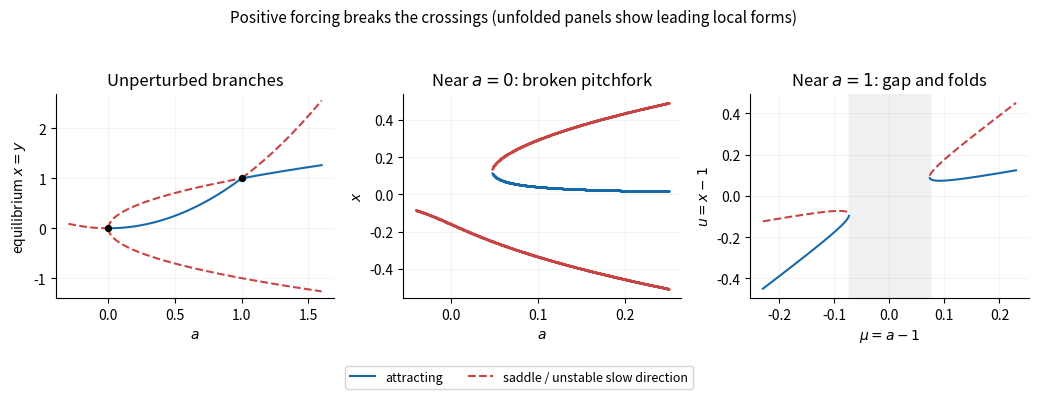

Here is the Python script that generated this plot:
"""Original equilibrium diagrams, Python 3.14 / NumPy 2.3.5 / Matplotlib 3.10.7.
Writes only paper-1-bifurcations.png to caller CWD, opaque white background.
"""
import os
os.environ.setdefault('MPLCONFIGDIR','/tmp/codex-wiki-matplotlib')
import numpy as np
import matplotlib
matplotlib.use('Agg')
import matplotlib.pyplot as plt
from matplotlib.lines import Line2D
blue='#1769aa';red='#c74444'
fig,axes=plt.subplots(1,3,figsize=(10.6,3.9),dpi=120,facecolor='white')
a=np.linspace(-.3,1.6,900)
for mask,color,style in [(a<0,red,'--'),((a>=0)&(a<=1),blue,'-'),(a>1,red,'--')]:axes[0].plot(a[mask],a[mask]**2,color=color,ls=style)
p=np.linspace(0,1.6,650)
axes[0].plot(p,-np.sqrt(p),color=red,ls='--')
axes[0].plot(p[p<=1],np.sqrt(p[p<=1]),color=red,ls='--')
axes[0].plot(p[p>=1],np.sqrt(p[p>=1]),color=blue)
axes[0].scatter([0,1],[0,1],color='black',s=18,zorder=6)
axes[0].set(xlabel='$a$',ylabel='equilibrium $x=y$',title='Unperturbed branches',ylim=(-1.4,2.7))
eps=.004
for aa in np.linspace(-.04,.25,700):
 for z in np.roots([1,0,-aa,eps]):
  if abs(z.imag)<1e-8:
   stable=3*z.real*z.real-aa<0
   axes[1].plot(aa,z.real,'.',color=blue if stable else red,markersize=1.6)
axes[1].set(xlabel='$a$',ylabel='$x$',title=r'Near $a=0$: broken pitchfork')
eps2=.006;mu=np.linspace(-.23,.23,800);d=9*mu*mu-8*eps2;valid=d>=0
axes[2].plot(mu[valid & (mu<0)],(5*mu[valid & (mu<0)]-np.sqrt(d[valid & (mu<0)]))/4,color=blue)
axes[2].plot(mu[valid & (mu>0)],(5*mu[valid & (mu>0)]-np.sqrt(d[valid & (mu>0)]))/4,color=blue)
for mask in [valid & (mu<0),valid & (mu>0)]:axes[2].plot(mu[mask],(5*mu[mask]+np.sqrt(d[mask]))/4,color=red,ls='--')
axes[2].axvspan(-np.sqrt(8*eps2)/3,np.sqrt(8*eps2)/3,color='#eef0f2')
axes[2].set(xlabel=r'$\mu=a-1$',ylabel='$u=x-1$',title=r'Near $a=1$: gap and folds')
for ax in axes:ax.spines[['top','right']].set_visible(False);ax.grid(alpha=.15)
fig.legend(handles=[Line2D([0],[0],color=blue,label='attracting'),Line2D([0],[0],color=red,ls='--',label='saddle / unstable slow direction')],loc='lower center',ncol=2,fontsize=9)
fig.suptitle('Positive forcing breaks the crossings (unfolded panels show leading local forms)',fontsize=11)
fig.tight_layout(rect=(0,.08,1,.94));fig.savefig('paper-1-bifurcations.png',facecolor='white',transparent=False);plt.close(fig)
